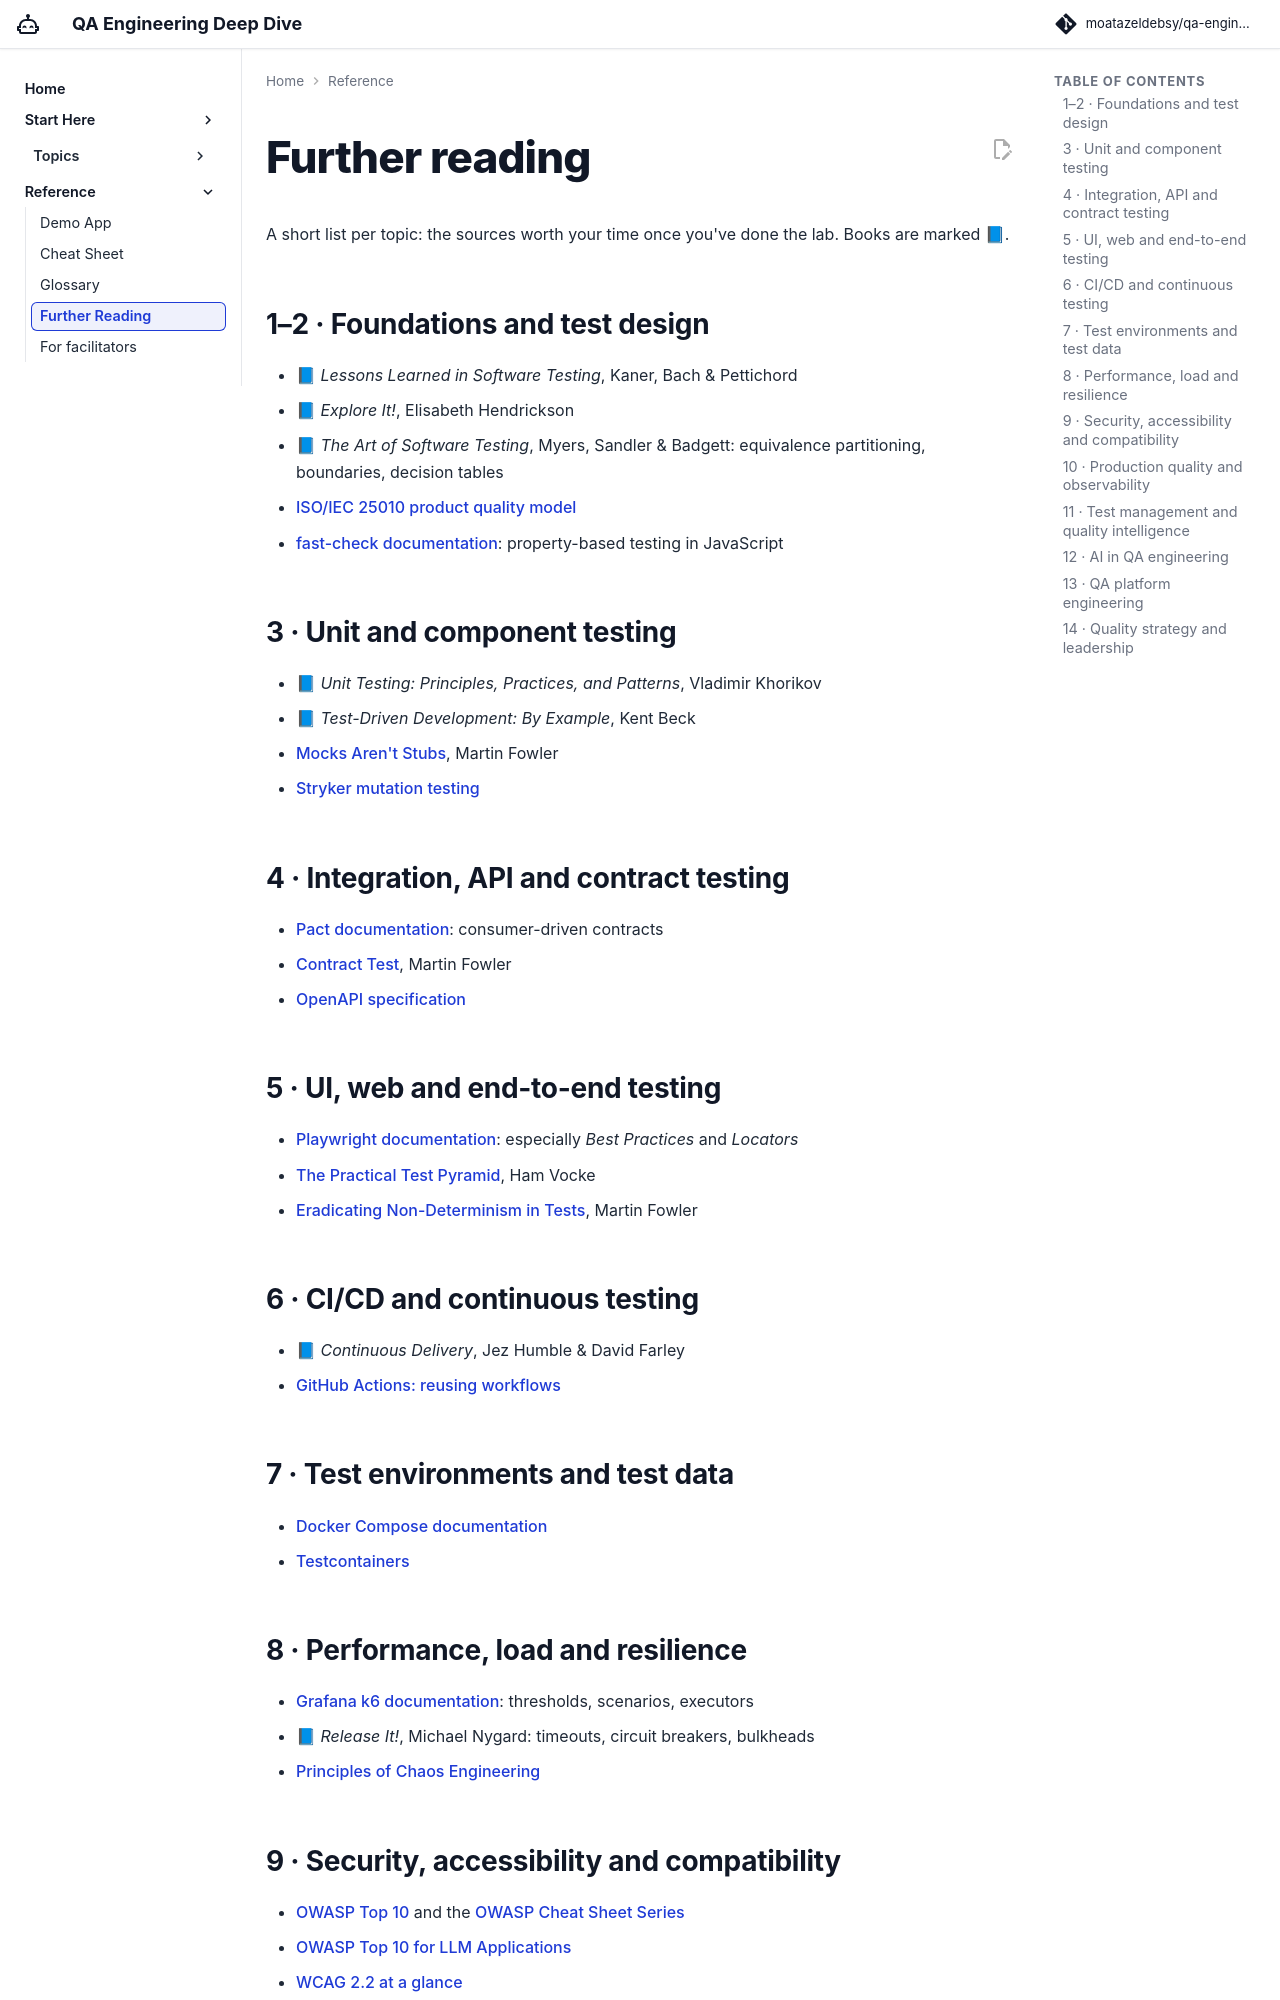

repository: moatazeldebsy/qa-ai-era-workshop · page: reference/further-reading/index.html · generator: mkdocs

# Further reading

A short list per topic: the sources worth your time once you've done the lab. Books are marked 📘.

## 1–2 · Foundations and test design

- 📘 *Lessons Learned in Software Testing*, Kaner, Bach & Pettichord
- 📘 *Explore It!*, Elisabeth Hendrickson
- 📘 *The Art of Software Testing*, Myers, Sandler & Badgett: equivalence partitioning, boundaries, decision tables
- [ISO/IEC 25010 product quality model](https://iso25000.com/index.php/en/iso-25000-standards/iso-25010)
- [fast-check documentation](https://fast-check.dev/): property-based testing in JavaScript

## 3 · Unit and component testing

- 📘 *Unit Testing: Principles, Practices, and Patterns*, Vladimir Khorikov
- 📘 *Test-Driven Development: By Example*, Kent Beck
- [Mocks Aren't Stubs](https://martinfowler.com/articles/mocksArentStubs.html), Martin Fowler
- [Stryker mutation testing](https://stryker-mutator.io/docs/)

## 4 · Integration, API and contract testing

- [Pact documentation](https://docs.pact.io/): consumer-driven contracts
- [Contract Test](https://martinfowler.com/bliki/ContractTest.html), Martin Fowler
- [OpenAPI specification](https://spec.openapis.org/oas/latest.html)

## 5 · UI, web and end-to-end testing

- [Playwright documentation](https://playwright.dev/docs/intro): especially *Best Practices* and *Locators*
- [The Practical Test Pyramid](https://martinfowler.com/articles/practical-test-pyramid.html), Ham Vocke
- [Eradicating Non-Determinism in Tests](https://martinfowler.com/articles/nonDeterminism.html), Martin Fowler

## 6 · CI/CD and continuous testing

- 📘 *Continuous Delivery*, Jez Humble & David Farley
- [GitHub Actions: reusing workflows](https://docs.github.com/en/actions/sharing-automations/reusing-workflows)

## 7 · Test environments and test data

- [Docker Compose documentation](https://docs.docker.com/compose/)
- [Testcontainers](https://testcontainers.com/)

## 8 · Performance, load and resilience

- [Grafana k6 documentation](https://grafana.com/docs/k6/latest/): thresholds, scenarios, executors
- 📘 *Release It!*, Michael Nygard: timeouts, circuit breakers, bulkheads
- [Principles of Chaos Engineering](https://principlesofchaos.org/)
